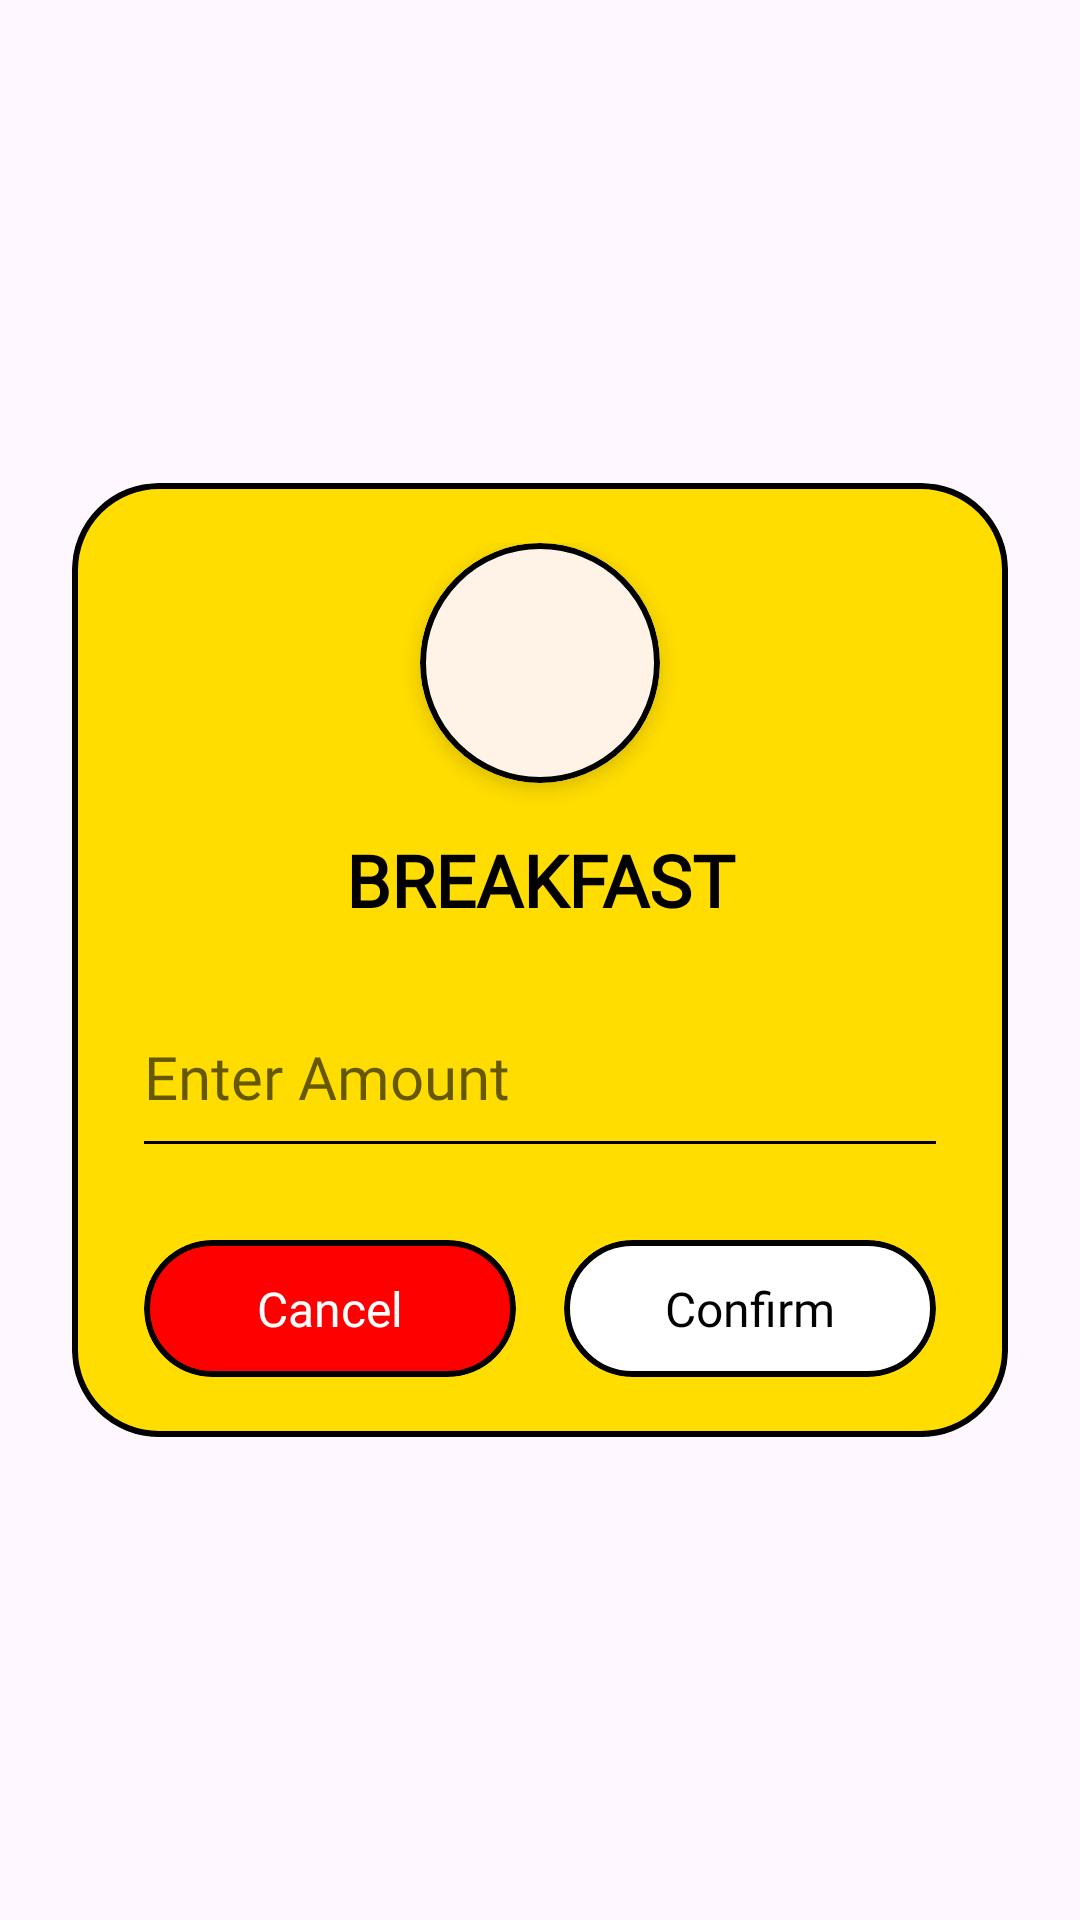

Here is an Android app screen rendered from its layout file. Give the layout XML and the strings, colors and styles it references.
<!-- AndroidManifest.xml: application theme Theme.KuripotHub -->
<!-- res/layout/amount_entry_modal.xml -->
<?xml version="1.0" encoding="utf-8"?>
<androidx.constraintlayout.widget.ConstraintLayout xmlns:android="http://schemas.android.com/apk/res/android"
    xmlns:app="http://schemas.android.com/apk/res-auto"
    android:layout_width="match_parent"
    android:layout_height="wrap_content"
    android:background="@android:color/transparent">

    <androidx.cardview.widget.CardView
        android:layout_width="match_parent"
        android:layout_height="wrap_content"
        android:layout_margin="24dp"
        app:cardCornerRadius="28dp"
        app:cardElevation="0dp"
        app:cardBackgroundColor="@android:color/transparent"
        app:layout_constraintBottom_toBottomOf="parent"
        app:layout_constraintEnd_toEndOf="parent"
        app:layout_constraintStart_toStartOf="parent"
        app:layout_constraintTop_toTopOf="parent">

        <LinearLayout
            android:layout_width="match_parent"
            android:layout_height="wrap_content"
            android:background="@drawable/modal_background_stroke_black"
            android:orientation="vertical"
            android:paddingHorizontal="24dp"
            android:paddingVertical="20dp">

            
            <com.google.android.material.card.MaterialCardView
                android:layout_width="80dp"
                android:layout_height="80dp"
                android:layout_gravity="center"
                android:layout_marginBottom="16dp"
                app:strokeWidth="2dp"
                app:strokeColor="@color/black"
                app:cardBackgroundColor="@color/dirty_white"
                app:cardCornerRadius="40dp"
                app:cardElevation="4dp">

                <ImageView
                    android:id="@+id/categoryIcon"
                    android:layout_width="45dp"
                    android:layout_height="45dp"
                    android:layout_gravity="center"
                    android:contentDescription="Category icon"
                    android:src="@drawable/coffee" />
            </com.google.android.material.card.MaterialCardView>

            
            <TextView
                android:id="@+id/categoryTitle"
                android:layout_width="match_parent"
                android:layout_height="wrap_content"
                android:fontFamily="@font/russo_one"
                android:gravity="center"
                android:text="BREAKFAST"
                android:textColor="@android:color/black"
                android:textSize="24sp"
                android:textStyle="bold"
                android:layout_marginBottom="16dp" />

            
            <EditText
                android:id="@+id/amountInput"
                android:layout_width="match_parent"
                android:layout_height="wrap_content"
                android:layout_marginTop="16dp"
                android:layout_marginBottom="4dp"
                android:background="@android:color/transparent"
                android:fontFamily="@font/russo_one"
                android:gravity="left"
                android:hint="Enter Amount"
                android:inputType="numberDecimal"
                android:maxLines="1"
                android:paddingVertical="4dp"
                android:textColor="@android:color/black"
                android:textColorHint="#99000000"
                android:textSize="20sp" />

            
            <View
                android:layout_width="match_parent"
                android:layout_height="1dp"
                android:background="@android:color/black" />

            
            <LinearLayout
                android:layout_width="match_parent"
                android:layout_height="wrap_content"
                android:layout_marginTop="32dp"
                android:orientation="horizontal">

                
                <androidx.cardview.widget.CardView
                    android:id="@+id/cancelButton"
                    android:layout_width="0dp"
                    android:layout_height="wrap_content"
                    android:layout_marginEnd="8dp"
                    android:layout_weight="1"
                    app:cardBackgroundColor="@android:color/transparent"
                    app:cardCornerRadius="25dp"
                    app:cardElevation="0dp">

                    <LinearLayout
                        android:layout_width="match_parent"
                        android:layout_height="wrap_content"
                        android:background="@drawable/button_cancel_stroke_black">

                        <TextView
                            android:layout_width="match_parent"
                            android:layout_height="wrap_content"
                            android:fontFamily="@font/russo_one"
                            android:gravity="center"
                            android:paddingVertical="12dp"
                            android:text="Cancel"
                            android:textColor="@android:color/white"
                            android:textSize="16sp" />
                    </LinearLayout>
                </androidx.cardview.widget.CardView>

                
                <androidx.cardview.widget.CardView
                    android:id="@+id/confirmButton"
                    android:layout_width="0dp"
                    android:layout_height="wrap_content"
                    android:layout_marginStart="8dp"
                    android:layout_weight="1"
                    app:cardBackgroundColor="@android:color/transparent"
                    app:cardCornerRadius="25dp"
                    app:cardElevation="0dp">

                    <LinearLayout
                        android:layout_width="match_parent"
                        android:layout_height="wrap_content"
                        android:background="@drawable/button_confirm_stroke_black">

                        <TextView
                            android:layout_width="match_parent"
                            android:layout_height="wrap_content"
                            android:fontFamily="@font/russo_one"
                            android:gravity="center"
                            android:paddingVertical="12dp"
                            android:text="Confirm"
                            android:textColor="@android:color/black"
                            android:textSize="16sp" />
                    </LinearLayout>
                </androidx.cardview.widget.CardView>
            </LinearLayout>
        </LinearLayout>
    </androidx.cardview.widget.CardView>
</androidx.constraintlayout.widget.ConstraintLayout>
<!-- resources referenced by this layout -->
<resources>
  <color name="black">#FF000000</color>
  <color name="dirty_white">#FFF2E6</color>
  <!-- drawable button_cancel_stroke_black (drawable) -->
  <?xml version="1.0" encoding="utf-8"?>
  <shape xmlns:android="http://schemas.android.com/apk/res/android"
      android:shape="rectangle">
      
      <solid android:color="#FF0000" />
      
      <corners android:radius="25dp" />
      
      <stroke
          android:width="2dp"
          android:color="#000000" />
          
  </shape>
  <!-- drawable button_confirm_stroke_black (drawable) -->
  <?xml version="1.0" encoding="utf-8"?>
  <shape xmlns:android="http://schemas.android.com/apk/res/android"
      android:shape="rectangle">
      
      <solid android:color="@android:color/white" />
      
      <corners android:radius="25dp" />
      
      <stroke
          android:width="2dp"
          android:color="#000000" />
          
  </shape>
  <!-- drawable modal_background_stroke_black (drawable) -->
  <?xml version="1.0" encoding="utf-8"?>
  <shape xmlns:android="http://schemas.android.com/apk/res/android"
      android:shape="rectangle">
      
      <solid android:color="#FFDD00" />
      
      <corners android:radius="28dp" />
      
      <stroke
          android:width="2dp"
          android:color="#000000" />
          
  </shape>
  <style name="Theme.KuripotHub" parent="Base.Theme.KuripotHub" />
  <style name="Base.Theme.KuripotHub" parent="Theme.Material3.DayNight.NoActionBar">
          
          
      </style>
</resources>
